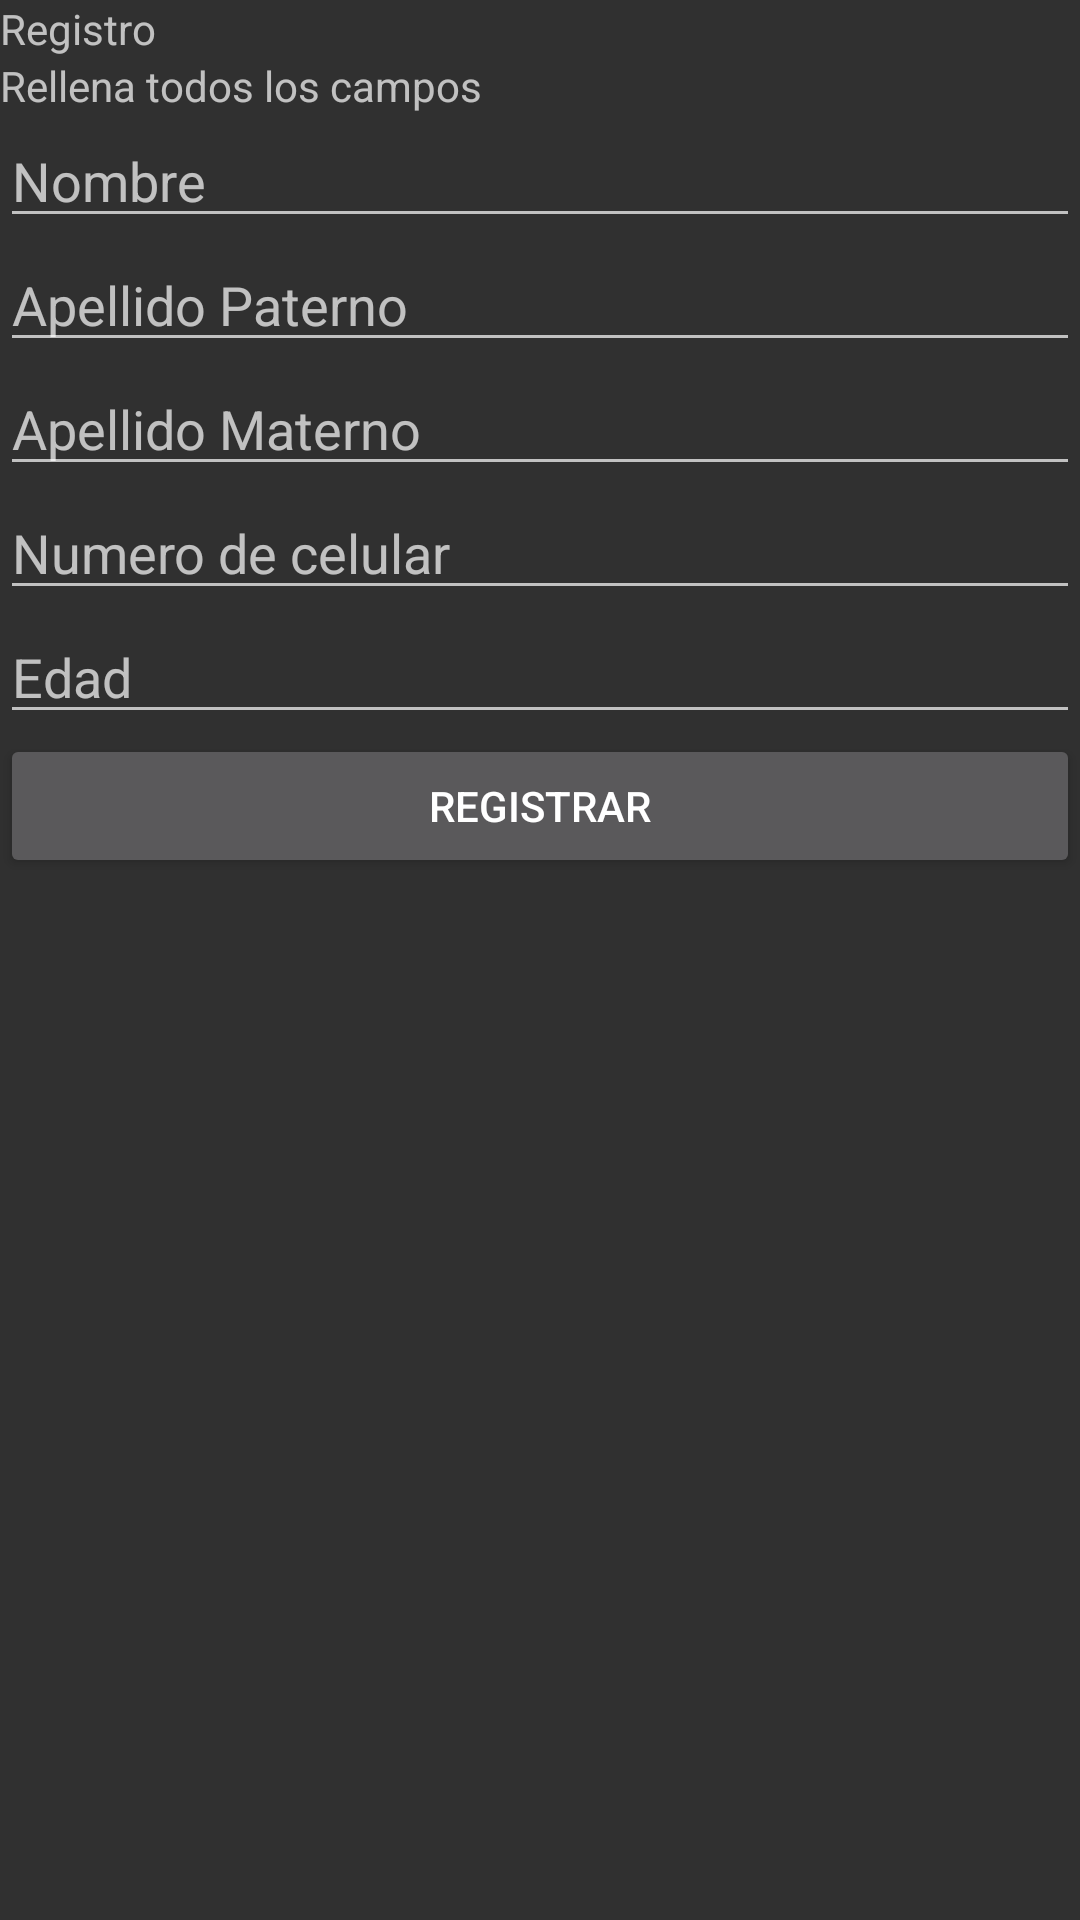

Write the Android layout XML for this screen, with the resource values it uses.
<!-- AndroidManifest.xml: application theme Theme.AppCompat.NoActionBar -->
<!-- res/layout/activity_main.xml -->
<?xml version="1.0" encoding="utf-8"?>

<androidx.constraintlayout.widget.ConstraintLayout xmlns:android="http://schemas.android.com/apk/res/android"
    xmlns:app="http://schemas.android.com/apk/res-auto"
    xmlns:tools="http://schemas.android.com/tools"
    android:layout_width="match_parent"
    android:layout_height="match_parent"
    tools:context=".MainActivity">

    <androidx.constraintlayout.widget.ConstraintLayout
        android:layout_width="match_parent"
        android:layout_height="match_parent">

        <LinearLayout
            android:layout_width="match_parent"
            android:layout_height="match_parent"
            android:orientation="vertical">

            <TextView
                android:id="@+id/textView"
                android:layout_width="match_parent"
                android:layout_height="wrap_content"
                android:text="@string/Registro" />

            <TextView
                android:id="@+id/textView2"
                android:layout_width="match_parent"
                android:layout_height="wrap_content"
                android:text="@string/Indicaciones" />

            <EditText
                android:id="@+id/txtNombre"
                android:layout_width="match_parent"
                android:layout_height="wrap_content"
                android:ems="10"
                android:inputType="textPersonName"
                android:hint="@string/Nombre" />

            <EditText
                android:id="@+id/txtxApePaterno"
                android:layout_width="match_parent"
                android:layout_height="wrap_content"
                android:ems="10"
                android:inputType="textPersonName"
                android:hint="@string/ApePaterno" />

            <EditText
                android:id="@+id/txtxApeMaterno"
                android:layout_width="match_parent"
                android:layout_height="wrap_content"
                android:ems="10"
                android:inputType="textPersonName"
                android:hint="@string/ApeMaterno" />

            <EditText
                android:id="@+id/txtxNumero"
                android:layout_width="match_parent"
                android:layout_height="wrap_content"
                android:ems="10"
                android:hint="@string/Numero"
                android:inputType="phone" />

            <EditText
                android:id="@+id/txtEdad"
                android:layout_width="match_parent"
                android:layout_height="wrap_content"
                android:ems="10"
                android:inputType="textPersonName"
                android:hint="@string/Edad" />

            <Button
                android:id="@+id/btnRegistrar"
                android:layout_width="match_parent"
                android:layout_height="wrap_content"
                android:text="@string/Registrar" />
        </LinearLayout>
    </androidx.constraintlayout.widget.ConstraintLayout>

</androidx.constraintlayout.widget.ConstraintLayout>
<!-- resources referenced by this layout -->
<resources>
  <string name="ApeMaterno">Apellido Materno</string>
  <string name="ApePaterno">Apellido Paterno</string>
  <string name="Edad">Edad</string>
  <string name="Indicaciones">Rellena todos los campos</string>
  <string name="Nombre">Nombre</string>
  <string name="Numero">Numero de celular</string>
  <string name="Registrar">Registrar</string>
  <string name="Registro">Registro</string>
</resources>
